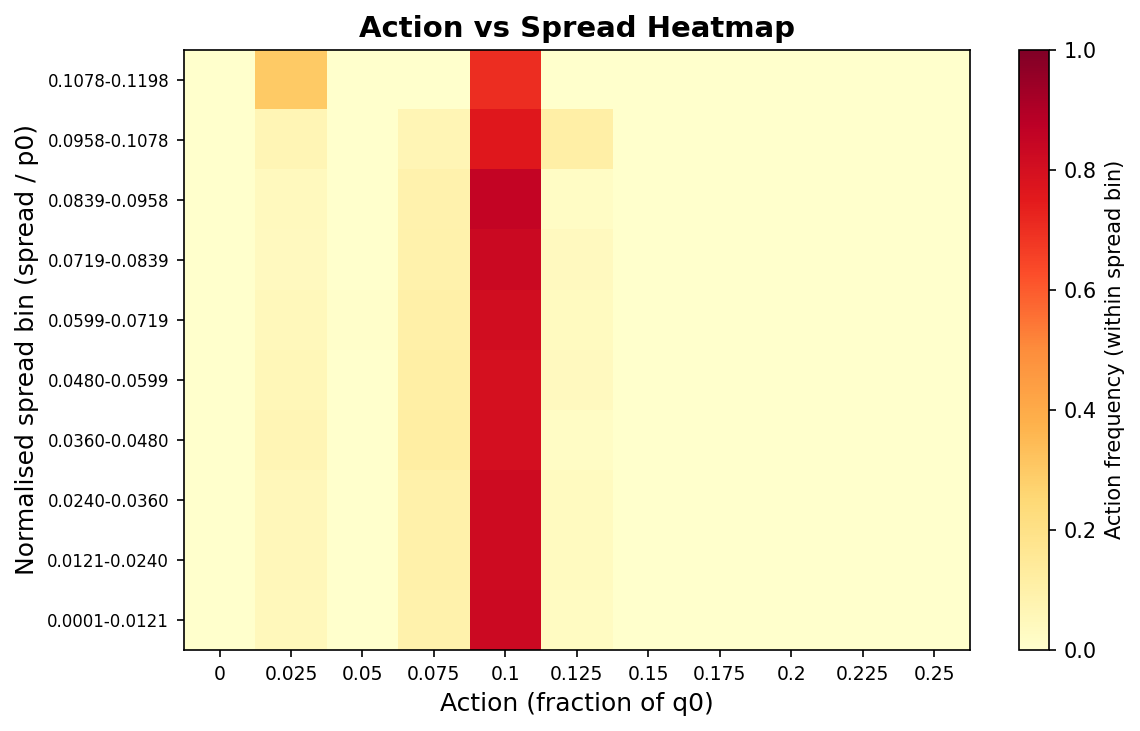

Source data for this figure (header and first rows):
# action_spread_heatmap: within-spread-b…
# n_episodes=2000, seed=424242, n_steps=21202
action_fracs, 0, 0.025, 0.05, 0.075, 0.1, 0.125, 0.15, 0.175, 0.2, 0.225, 0.25
spread_bin_edges, 9.9999997e-05, 0.01207, 0.02403, 0.036, 0.04797, 0.05993, 0.0719, 0.08387, 0.09583, 0.1078, 0.1198
spread_bin, spread_lo, spread_hi, action_0, action_1, action_2, action_3, action_4, action_5, action_6, action_7, action_8, action_9, action_10
0, 9.9999997e-05, 0.01207, 0.000000, 0.05011, 0.001139, 0.09283, 0.8269, 0.02904, 0.000000, 0.000000, 0.000000, 0.000000, 0.000000
1, 0.01207, 0.02403, 0.000000, 0.05391, 0.002243, 0.09452, 0.8166, 0.03276, 0.000000, 0.000000, 0.000000, 0.000000, 0.000000
2, 0.02403, 0.036, 0.000000, 0.05214, 0.002285, 0.09639, 0.8166, 0.03261, 0.000000, 0.000000, 0.000000, 0.000000, 0.000000
3, 0.036, 0.04797, 0.000000, 0.06263, 0.002020, 0.1172, 0.798, 0.0202, 0.000000, 0.000000, 0.000000, 0.000000, 0.000000
4, 0.04797, 0.05993, 0.000000, 0.05475, 0.001825, 0.1113, 0.7956, 0.0365, 0.000000, 0.000000, 0.000000, 0.000000, 0.000000
5, 0.05993, 0.0719, 0.000000, 0.0486, 0.005607, 0.1028, 0.8093, 0.03365, 0.000000, 0.000000, 0.000000, 0.000000, 0.000000
6, 0.0719, 0.08387, 0.000000, 0.03581, 0.000000, 0.09366, 0.832, 0.03857, 0.000000, 0.000000, 0.000000, 0.000000, 0.000000
7, 0.08387, 0.09583, 0.000000, 0.03973, 0.000000, 0.08609, 0.8543, 0.01987, 0.000000, 0.000000, 0.000000, 0.000000, 0.000000
8, 0.09583, 0.1078, 0.000000, 0.06522, 0.000000, 0.06522, 0.7609, 0.1087, 0.000000, 0.000000, 0.000000, 0.000000, 0.000000
9, 0.1078, 0.1198, 0.000000, 0.3, 0.000000, 0.000000, 0.7, 0.000000, 0.000000, 0.000000, 0.000000, 0.000000, 0.000000
